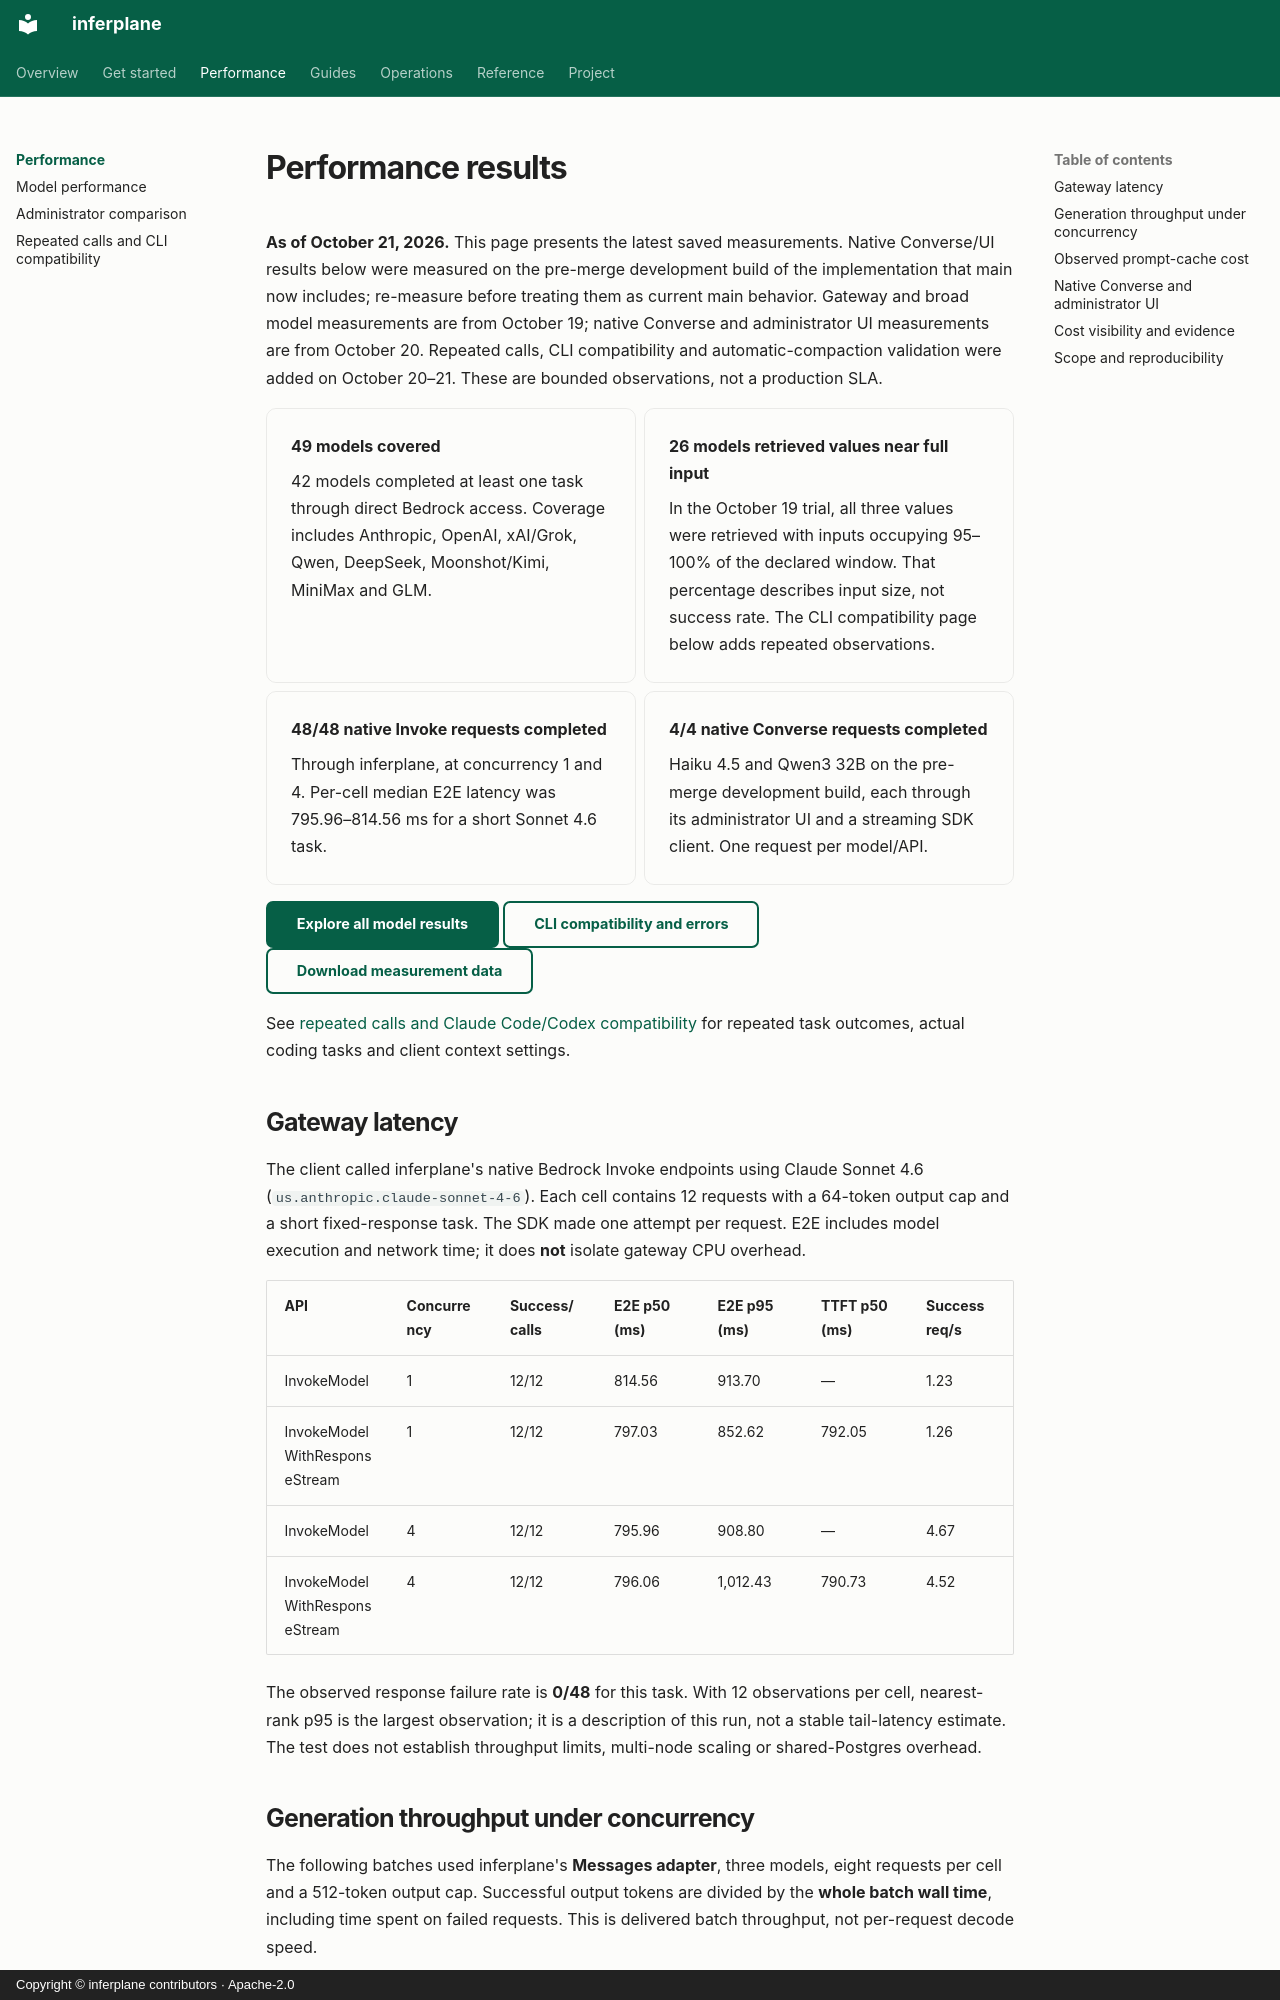

repository: inferplane/inferplane · page: performance/index.html · generator: mkdocs · copyright: Copyright © inferplane contributors · Apache-2.0

---
title: Performance results
description: Measured inferplane latency, throughput, cache cost and native Converse compatibility.
---

# Performance results

**As of October 21, 2026.** This page presents the latest saved measurements. Native Converse/UI results below were measured on the pre-merge development build of the implementation that main now includes; re-measure before treating them as current main behavior. Gateway and broad model measurements are from October 19; native Converse and administrator UI measurements are from October 20. Repeated calls, CLI compatibility and automatic-compaction validation were added on October 20–21. These are bounded observations, not a production SLA.

<div class="grid cards" markdown>

-   **49 models covered**

    42 models completed at least one task through direct Bedrock access. Coverage includes Anthropic, OpenAI, xAI/Grok, Qwen, DeepSeek, Moonshot/Kimi, MiniMax and GLM.

-   **26 models retrieved values near full input**

    In the October 19 trial, all three values were retrieved with inputs occupying 95–100% of the declared window. That percentage describes input size, not success rate. The CLI compatibility page below adds repeated observations.

-   **48/48 native Invoke requests completed**

    Through inferplane, at concurrency 1 and 4. Per-cell median E2E latency was 795.96–814.56 ms for a short Sonnet 4.6 task.

-   **4/4 native Converse requests completed**

    Haiku 4.5 and Qwen3 32B on the pre-merge development build, each through its administrator UI and a streaming SDK client. One request per model/API.

</div>

[Explore all model results](models.md){ .md-button .md-button--primary }
[CLI compatibility and errors](clients.md){ .md-button }
[Download measurement data](../assets/data/performance.json){ .md-button download="inferplane-performance.json" }

See [repeated calls and Claude Code/Codex compatibility](clients.md) for repeated task outcomes, actual coding tasks and client context settings.

## Gateway latency

The client called inferplane's native Bedrock Invoke endpoints using Claude Sonnet 4.6 (`us.anthropic.claude-sonnet-4-6`). Each cell contains 12 requests with a 64-token output cap and a short fixed-response task. The SDK made one attempt per request. E2E includes model execution and network time; it does **not** isolate gateway CPU overhead.

<!-- performance:gateway -->
| API | Concurrency | Success/calls | E2E p50 (ms) | E2E p95 (ms) | TTFT p50 (ms) | Success req/s |
| --- | --- | --- | --- | --- | --- | --- |
| InvokeModel | 1 | 12/12 | 814.56 | 913.70 | — | 1.23 |
| InvokeModelWithResponseStream | 1 | 12/12 | 797.03 | 852.62 | 792.05 | 1.26 |
| InvokeModel | 4 | 12/12 | 795.96 | 908.80 | — | 4.67 |
| InvokeModelWithResponseStream | 4 | 12/12 | 796.06 | 1,012.43 | 790.73 | 4.52 |
<!-- /performance:gateway -->

The observed response failure rate is **0/48** for this task. With 12 observations per cell, nearest-rank p95 is the largest observation; it is a description of this run, not a stable tail-latency estimate. The test does not establish throughput limits, multi-node scaling or shared-Postgres overhead.
